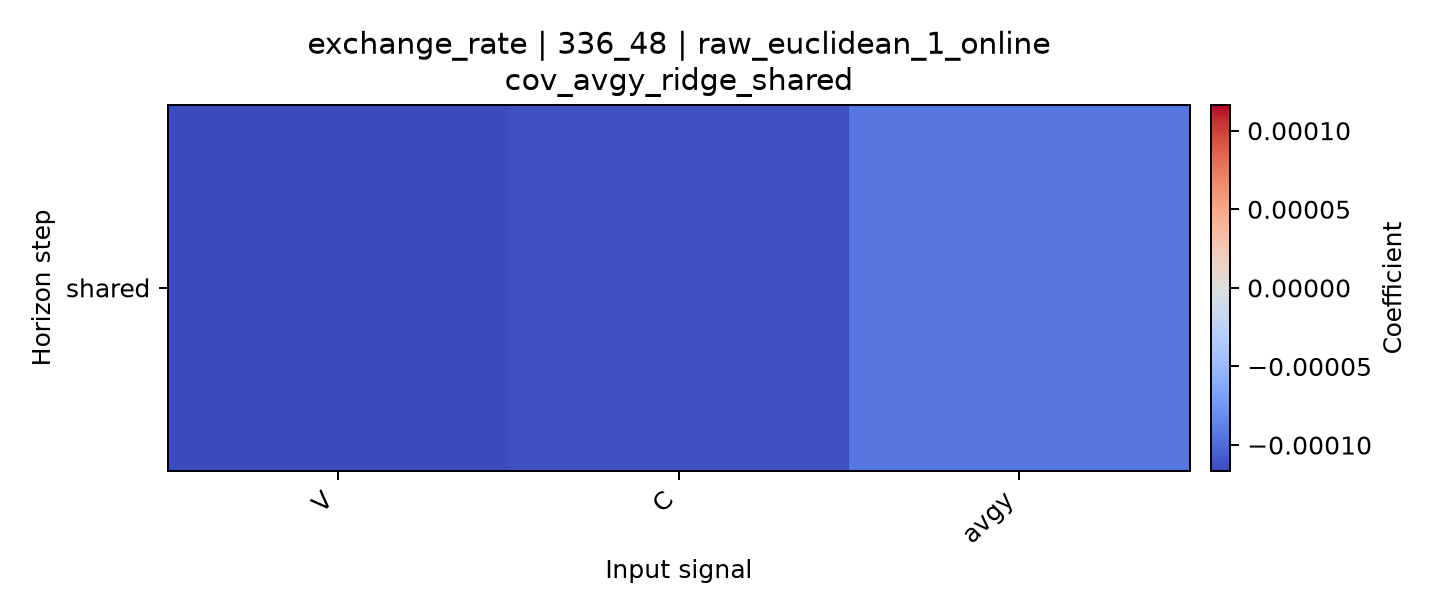

The data file committed next to this chart (first rows):
horizon, V, C, avgy
shared, -0.0001163, -0.0001138, -9.408549715037664e-05
